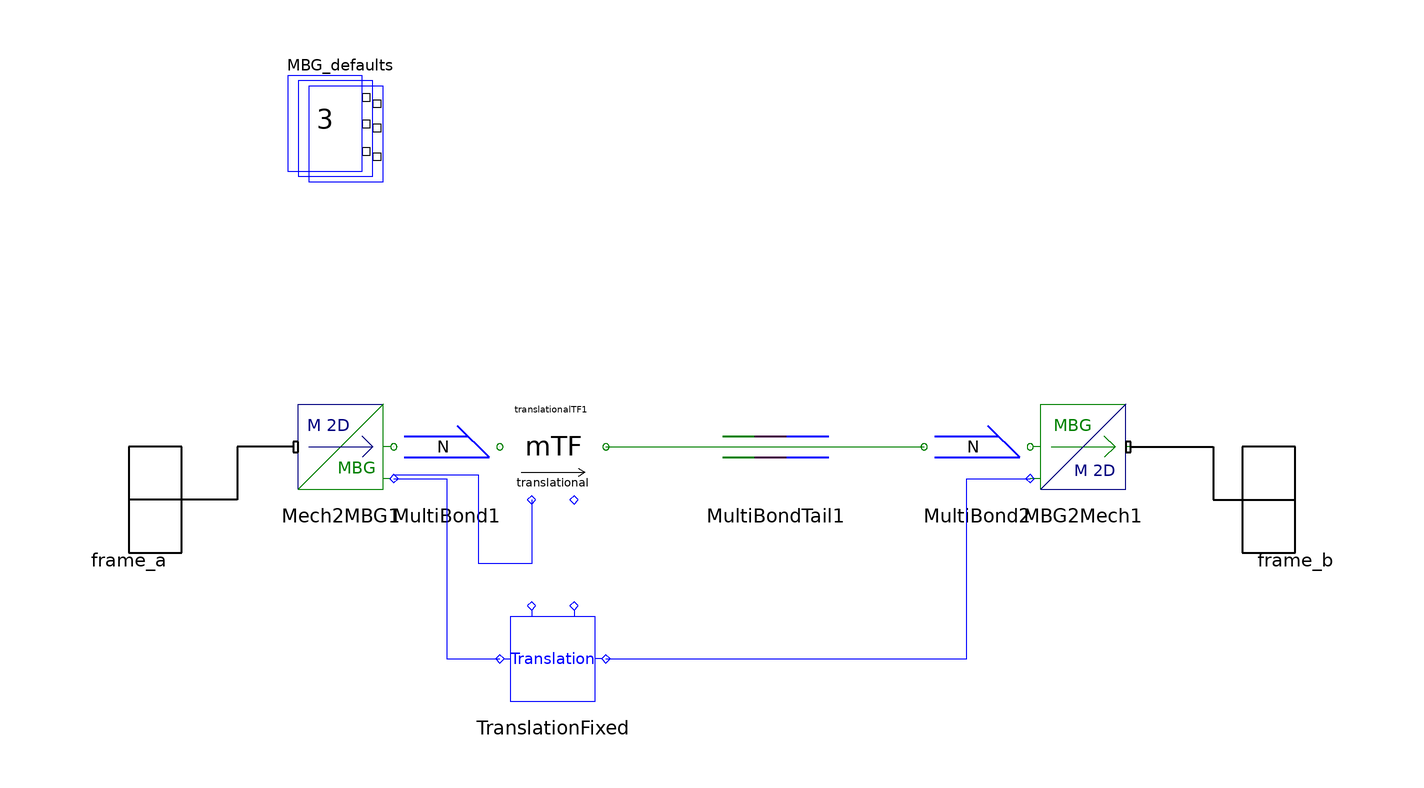

The Modelica model whose source follows is shown above as a component diagram (icons at their Placement, wires along their Line points).

model FixedTranslation "translational element"
        import SI = Modelica.SIunits;
        import MB = Modelica.Mechanics.MultiBody;
        parameter Boolean animation=true
          "= true, if animation shall be enabled";
        parameter SI.Position r[2] = {1,0}
          "translational vector from frame a to b"
                                           annotation(Evaluate=true);
        annotation (Icon(
            Rectangle(extent=[-100,10; 100,-1],  style(color=0, fillColor=0)),
            Text(
              extent=[-100,40; -60,10],
              style(color=10),
              string="a"),
            Text(
              extent=[60,40; 100,10],
              style(color=10),
              string="b"),
            Text(
              extent=[112,-70; -120,-30],
              style(color=0),
              string="r=%r"),
            Text(extent=[-114,100; 116,42], string="%name")), Diagram,
          Documentation(info="<html>
This is the model of a massless rod. It defines a fixed translation between the two connected frames.
<p>
<img src=\"../Images/PlanarTransl.png\">
</p>
<h3>General parameter</h3>
The rod can be specified by a parameter vector r.
r is resolved in the body system and points from frame a to frame b.
<h3>Visualization</h3>
The element is normally visualized as cylinder. Anyhow the visualization can be changed by the according parameters.
</html>"));

        parameter Modelica.Mechanics.MultiBody.Types.ShapeType shapeType="cylinder"
          "|Animation|if animation = true| Type of shape";
        parameter SI.Length length=sqrt(r*r)
          "|Animation|if animation = true| Length of shape";
        parameter SI.Distance width=length/planarWorld.defaultWidthFraction
          "|Animation|if animation = true| Width of shape";
        parameter SI.Distance height=width
          "|Animation|if animation = true| Height of shape.";
        parameter Real extra=0.0
          "|Animation|if animation = true| Additional parameter depending on shapeType (see docu of Visualizers.Advanced.Shape).";
        parameter Modelica.Mechanics.MultiBody.Types.Color color=planarWorld.defaultRodColor
          "|Animation|if animation = true| Color of shape";

        Interfaces.Frame_a frame_a annotation (extent=[-120,-20; -100,20]);
        Interfaces.Frame_b frame_b annotation (extent=[100,-20; 120,20]);
      protected
        outer PlanarWorld planarWorld;
        Interfaces.Mech2MBG Mech2MBG1 annotation (extent=[-80,0; -60,20]);
        Interfaces.MBG2Mech MBG2Mech1 annotation (extent=[60,0; 80,20]);
        Bonds.MultiBond MultiBond1      annotation (extent=[-60,0; -40,20]);
        Bonds.MultiBond MultiBond2      annotation (extent=[40,0; 60,20]);
        Bonds.Utilities.MultiBondTail MultiBondTail1
                                           annotation (extent=[-20,0; 44,20]);

        AdditionalMBG.Translation TranslationFixed(d=r)
                                          annotation (extent=[-40,-40; -20,-20]);
        AdditionalMBG.translationalTF translationalTF1(d=r)
                                              annotation (extent=[-40,0; -20,20]);

        parameter Integer ndim=if planarWorld.enableAnimation and animation then 1 else 0;
        MB.Visualizers.Advanced.Shape rod[ndim](
          each shapeType="cylinder",
          each color=color,
          each length=length,
          each width=width,
          each height=height,
          each lengthDirection={r[1],r[2],0},
          each widthDirection={0,0,1},
          each r_shape={0,0,0},
          each r={Mech2MBG1.q[1],Mech2MBG1.q[2],0},
          each R=MB.Frames.planarRotation({0,0,-1},Mech2MBG1.q[3],0));

        inner Defaults MBG_defaults(n=3) annotation (extent=[-80,60; -60,80]);
      equation
        defineBranch(frame_a.P, frame_b.P);
        connect(MBG2Mech1.frame_b, frame_b) annotation (points=[79,10; 94.5,10; 94.5,
              0; 110,0], style(
            color=0,
            rgbcolor={0,0,0},
            thickness=2,
            fillColor=7,
            rgbfillColor={255,255,255},
            fillPattern=1));
        connect(Mech2MBG1.frame_a, frame_a) annotation (points=[-79,10; -89.5,10;
              -89.5,0; -110,0], style(
            color=0,
            rgbcolor={0,0,0},
            thickness=2,
            fillColor=7,
            rgbfillColor={255,255,255},
            fillPattern=1));
        connect(MultiBond1.MultiBondCon1, Mech2MBG1.MultiBondCon1) annotation (points=
             [-60,10; -60,10], style(
            color=71,
            rgbcolor={85,170,255},
            fillColor=7,
            rgbfillColor={255,255,255},
            fillPattern=1));
        connect(MultiBond2.MultiBondCon2, MBG2Mech1.MultiBondCon1) annotation (points=
             [60,10; 60,10], style(
            color=71,
            rgbcolor={85,170,255},
            fillColor=7,
            rgbfillColor={255,255,255},
            fillPattern=1));
        connect(Mech2MBG1.q, TranslationFixed.q1) annotation (points=[-60,4; -50,4;
              -50,-30; -40,-30], style(
            color=3,
            rgbcolor={0,0,255},
            fillColor=7,
            rgbfillColor={255,255,255},
            fillPattern=1));
        connect(TranslationFixed.q2, MBG2Mech1.q) annotation (points=[-20,-30; 48,-30;
              48,4; 60,4], style(
            color=3,
            rgbcolor={0,0,255},
            fillColor=7,
            rgbfillColor={255,255,255},
            fillPattern=1));
        connect(translationalTF1.MultiBondCon1, MultiBond1.MultiBondCon2) annotation (
           points=[-40,10; -40,10], style(
            color=71,
            rgbcolor={85,170,255},
            fillColor=7,
            rgbfillColor={255,255,255},
            fillPattern=1));
        connect(translationalTF1.MultiBondCon2, MultiBond2.MultiBondCon1) annotation (
           points=[-20,10; 40,10], style(
            color=71,
            rgbcolor={85,170,255},
            fillColor=7,
            rgbfillColor={255,255,255},
            fillPattern=1));
        connect(translationalTF1.phi, Mech2MBG1.q[3]) annotation (points=[-34,0;
              -34,-12; -44,-12; -44,4.66667; -60,4.66667],
                                                       style(
            color=3,
            rgbcolor={0,0,255},
            fillColor=7,
            rgbfillColor={255,255,255},
            fillPattern=1));
      end FixedTranslation;